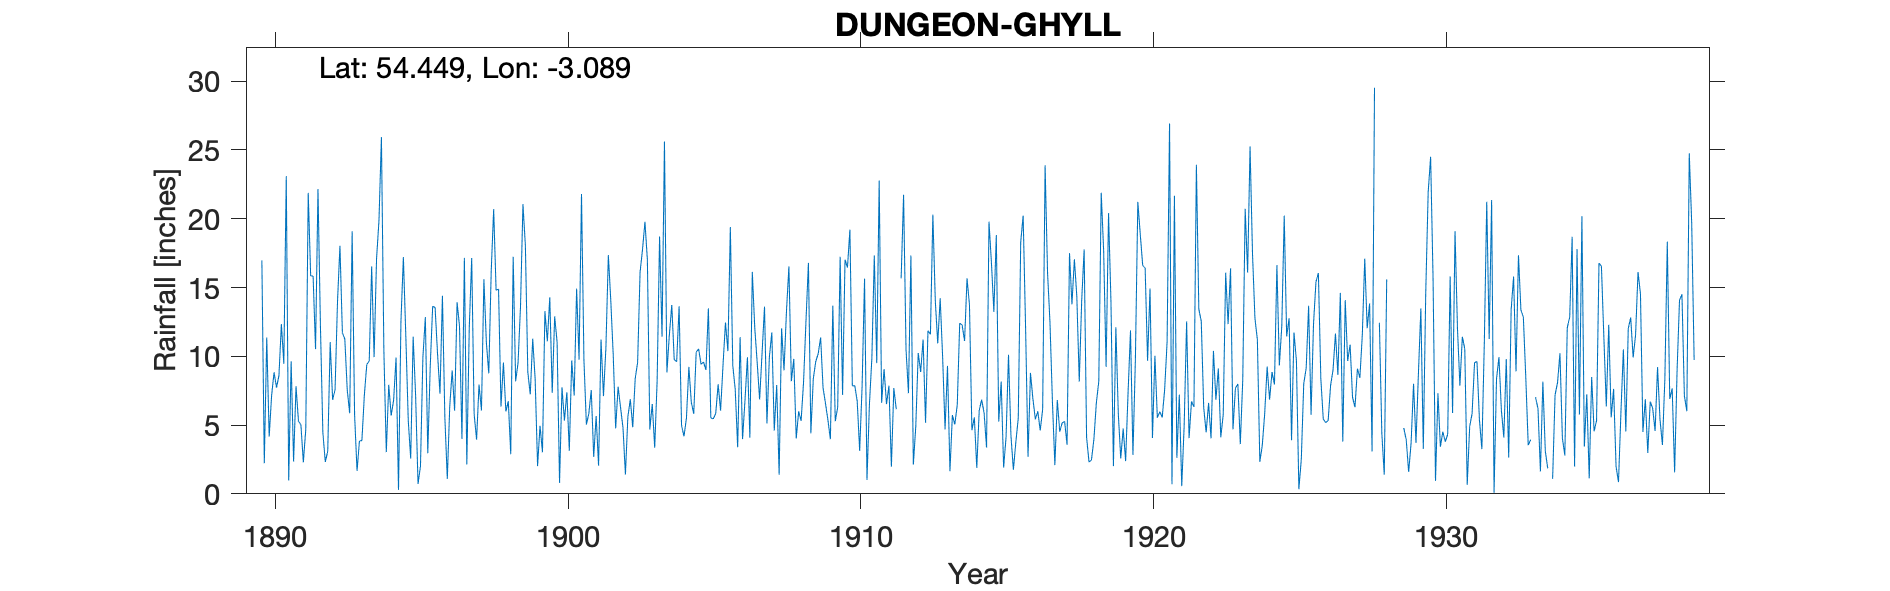

Source data for this figure (header and first rows):
DUNGEON GHYLL NEW HOTEL NO 1, , , , , , , , , , , , , , , , , , , , , , , 
Grid ref, NY295065, Long, -3.089, Lat, 54.45, Elevation, 310, ft, , , , , , , , , , , , , , , 
Station no, 3707, , , , , , , , , , , , , , , , , , , , , , 
, 1890, 1891, 1892, 1893, 1894, 1895, 1896, 1897, 1898, 1899, 1900, 1901, 1902, 1903, 1904, 1905, 1906, 1907, 1908, 1909, 1910, 1911, 1912
January, 16.97, 9.64, 12.21, 5.86, 19.89, 5.32, 10.19, 2.14, 14.8, 18.04, 12.9, 9.71, 10.09, 17.76, 13.73, 9.42, 19.39, 6.86, 16.54, 10.18, 16.45, 9.5, 10.5
February, 2.22, 2.35, 4.46, 19.09, 25.94, 2.56, 7.28, 12.08, 14.88, 8.84, 11.03, 5.03, 4.76, 19.78, 9.76, 9.58, 9.33, 10.22, 8.19, 11.37, 19.21, 22.77, 7.32
March, 11.37, 7.83, 2.32, 5.77, 10.42, 11.43, 14.4, 17.15, 6.34, 7.23, 0.8, 5.84, 7.79, 17.01, 9.61, 9.01, 7.59, 13.61, 9.81, 7.7, 7.84, 6.61, 17.33
April, 4.16, 5.28, 3.1, 1.67, 3.03, 7.22, 5.55, 5.8, 9.55, 11.27, 7.75, 7.55, 6.29, 4.68, 13.64, 13.48, 3.39, 5.11, 4.02, 6.57, 7.87, 9.07, 2.12
May, 7.16, 5.03, 11.03, 3.85, 7.93, 0.72, 1.09, 3.94, 5.99, 8.36, 5.32, 2.69, 4.81, 6.53, 4.98, 5.52, 11.39, 9.96, 6, 5.35, 6.72, 6.53, 4.9
June, 8.83, 2.29, 6.83, 3.87, 5.69, 2.01, 6.36, 7.95, 6.73, 2.02, 7.38, 5.66, 1.41, 3.35, 4.18, 5.45, 3.98, 11.74, 5.3, 3.97, 3.12, 7.86, 10.24
July, 7.73, 4.7, 7.57, 7.17, 6.81, 9.93, 8.97, 6.06, 2.88, 4.95, 3.13, 2.05, 5.6, 8.24, 5.5, 5.83, 6.78, 4.6, 8.11, 13.68, 7.82, 1.97, 8.86
August, 8.6, 21.88, 13.98, 9.41, 9.91, 12.85, 6.04, 15.6, 17.23, 3.02, 9.7, 11.22, 6.88, 18.71, 9.23, 7.97, 9.93, 7.91, 12.57, 5.28, 15.65, 7.69, 11.22
September, 12.35, 15.85, 18.04, 9.65, 0.29, 2.95, 13.93, 11.04, 8.18, 13.28, 7.14, 7.11, 4.84, 11.42, 6.66, 6.05, 4.08, 1.39, 16.79, 6.29, 1.01, 6.15, 5.17
October, 9.46, 15.83, 11.71, 16.53, 12.55, 9.24, 12.2, 8.76, 9.53, 11.09, 14.92, 10.6, 8.37, 25.62, 5.81, 9.37, 16.14, 12.03, 4.4, 17.24, 6.5, , 11.87
November, 23.1, 10.52, 11.26, 9.94, 17.22, 13.64, 4, 16.2, 13.61, 14.29, 9.76, 17.36, 9.56, 8.82, 10.3, 12.46, 12.09, 8.98, 8.38, 7.2, 9.86, 15.67, 11.6
December, 0.97, 22.16, 7.53, 17.08, 11.45, 13.54, 17.16, 20.7, 21.06, 7.34, 21.8, 14.05, 16.11, 11.55, 10.54, 10.38, 9.55, 13.26, 9.62, 17.03, 17.33, 21.75, 20.3
Total, 112.9, 123.4, 110, 109.9, 131.1, 91.41, 107.2, 127.4, 130.8, 109.7, 111.6, 98.87, 86.51, 153.5, 103.9, 104.5, 113.6, 105.7, 109.7, 111.9, 119.4, , 121.4
Oct 1911 estimated, , , , , , , , , , , , , , , , , , , , , , , 
April 1919 5.83, , , , , , , , , , , , , , , , , , , , , , , 
June 1933 estimated, , , , , , , , , , , , , , , , , , , , , , , 
Jan 1934 estimated, , , , , , , , , , , , , , , , , , , , , , , 
